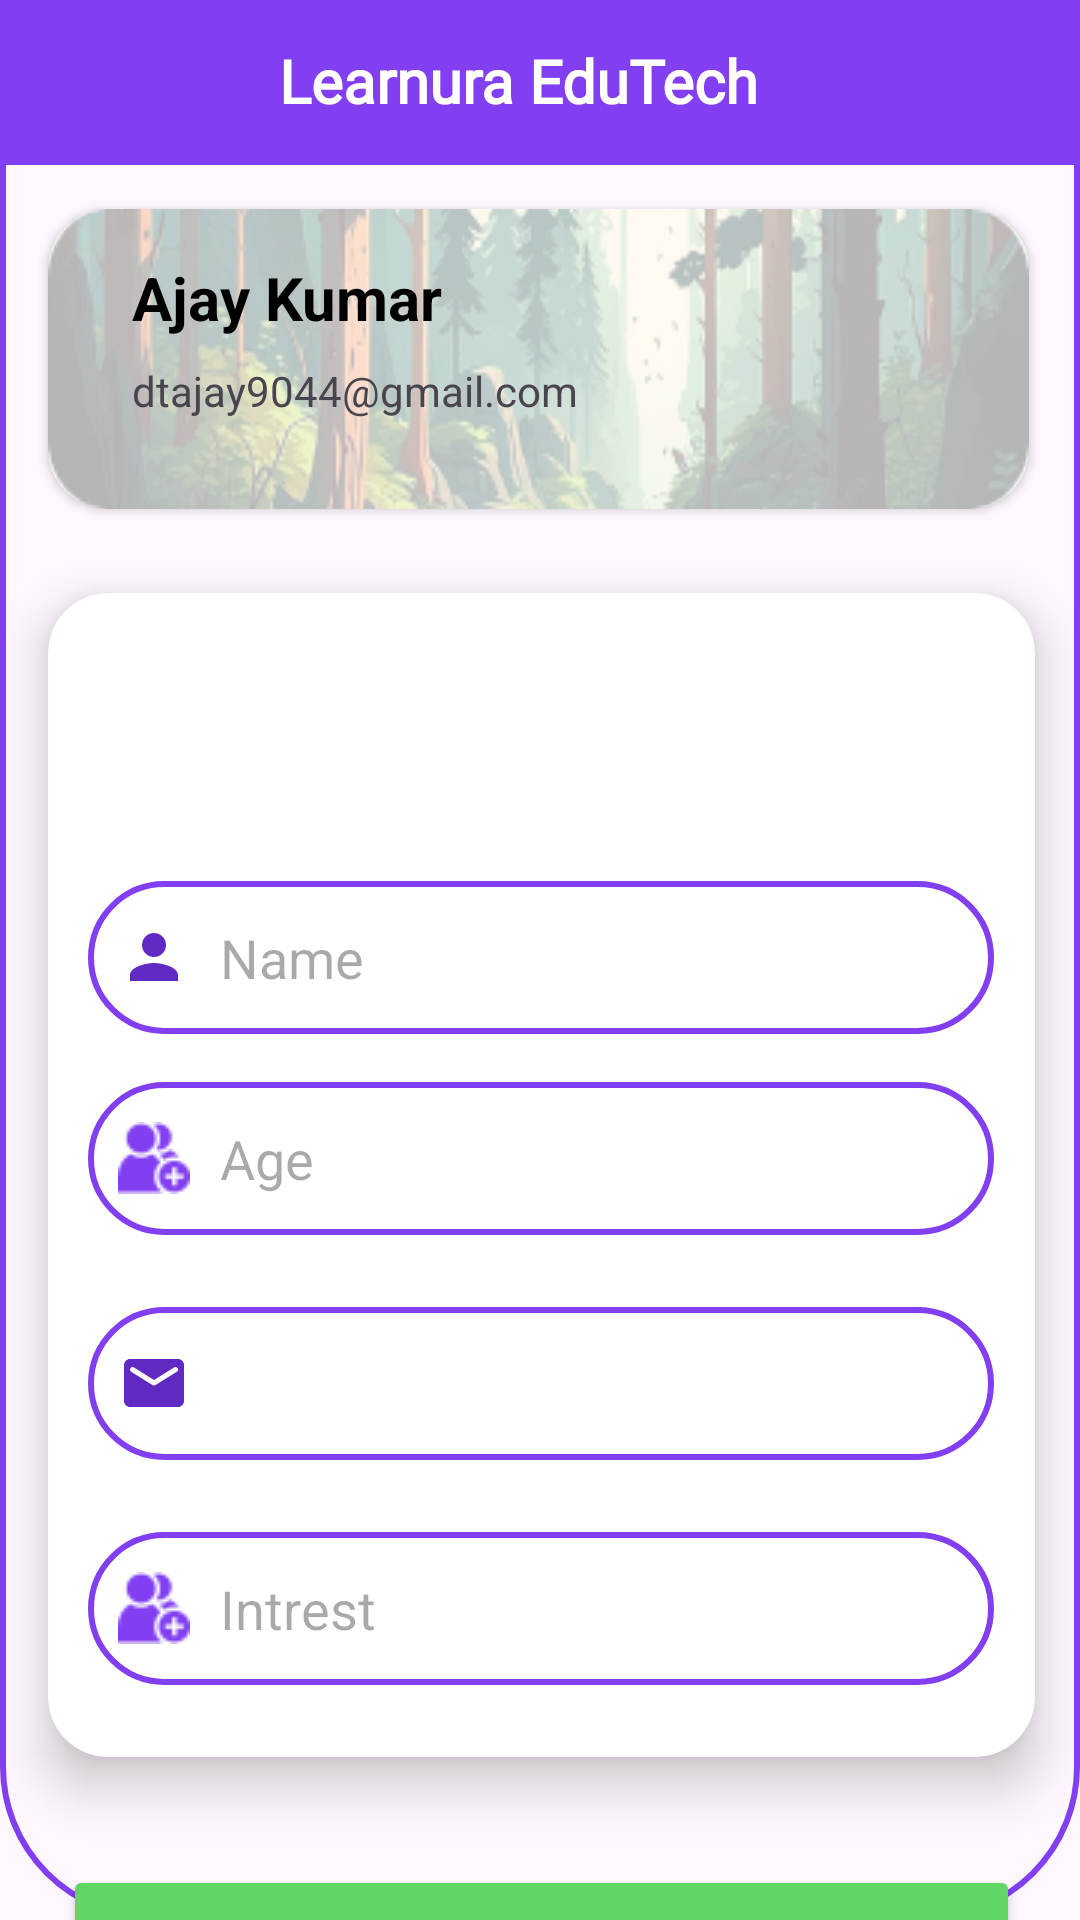

Layout XML and referenced resources for this Android screen:
<!-- AndroidManifest.xml: application theme Theme.Learnura -->
<!-- res/layout/activity_edit_profile.xml -->
<?xml version="1.0" encoding="utf-8"?>
<androidx.constraintlayout.widget.ConstraintLayout xmlns:android="http://schemas.android.com/apk/res/android"
    xmlns:app="http://schemas.android.com/apk/res-auto"
    xmlns:tools="http://schemas.android.com/tools"
    android:layout_width="match_parent"
    android:layout_height="match_parent"
    android:background="@drawable/edit_text_back"
    tools:context=".EditProfileActivity">

    <LinearLayout
        android:id="@+id/linearLayout2"
        android:layout_width="match_parent"
        android:layout_height="55dp"
        android:background="#813FF1"
        app:layout_constraintEnd_toEndOf="parent"
        app:layout_constraintStart_toStartOf="parent"
        app:layout_constraintTop_toTopOf="parent">

        <androidx.constraintlayout.widget.ConstraintLayout
            android:layout_width="match_parent"
            android:layout_height="match_parent">

            <ImageView
                android:id="@+id/back_ep_to_settings"
                android:layout_width="30dp"
                android:layout_height="30dp"
                android:layout_marginStart="16dp"
                android:layout_marginTop="12dp"
                android:src="@drawable/round_arrow_back_24"
                app:layout_constraintStart_toStartOf="parent"
                app:layout_constraintTop_toTopOf="parent" />

            <TextView
                android:id="@+id/textView22"
                android:layout_width="wrap_content"
                android:layout_height="wrap_content"
                android:layout_marginEnd="60dp"
                android:fontFamily="@font/alata"
                android:text="Learnura EduTech"
                android:textColor="@color/white"
                android:textSize="20sp"
                android:textStyle="bold"
                app:layout_constraintBottom_toBottomOf="@+id/back_ep_to_settings"
                app:layout_constraintEnd_toEndOf="parent"
                app:layout_constraintStart_toEndOf="@+id/back_ep_to_settings"
                app:layout_constraintTop_toTopOf="@+id/back_ep_to_settings"
                app:layout_constraintVertical_bias="0.444" />
        </androidx.constraintlayout.widget.ConstraintLayout>
    </LinearLayout>


    <androidx.cardview.widget.CardView
        android:id="@+id/cardView7"
        android:layout_width="wrap_content"
        android:layout_height="100dp"
        app:cardCornerRadius="20dp"
        app:layout_constraintBottom_toBottomOf="parent"
        app:layout_constraintEnd_toEndOf="parent"
        app:layout_constraintHorizontal_bias="0.488"
        app:layout_constraintStart_toStartOf="parent"
        app:layout_constraintTop_toTopOf="@+id/linearLayout2"
        app:layout_constraintVertical_bias="0.129">

        <com.google.android.material.imageview.ShapeableImageView
            android:layout_width="wrap_content"
            android:layout_height="match_parent"
            android:scaleType="fitXY"
            android:src="@drawable/back_edit_profile"
            app:shapeAppearanceOverlay="@style/roundingImageView" />

        <androidx.constraintlayout.widget.ConstraintLayout
            android:layout_width="match_parent"
            android:layout_height="match_parent">

            <TextView
                android:id="@+id/ep_name"
                android:layout_width="wrap_content"
                android:layout_height="wrap_content"
                android:layout_marginStart="28dp"
                android:layout_marginTop="16dp"
                android:text="Ajay Kumar"
                android:textColor="@color/black"
                android:textSize="20sp"
                android:textStyle="bold"
                app:layout_constraintStart_toStartOf="parent"
                app:layout_constraintTop_toTopOf="parent" />

            <TextView
                android:id="@+id/ep_mail"
                android:layout_width="wrap_content"
                android:layout_height="wrap_content"
                android:layout_marginTop="8dp"
                android:text="dtajay9044@gmail.com"
                app:layout_constraintStart_toStartOf="@+id/ep_name"
                app:layout_constraintTop_toBottomOf="@+id/ep_name" />

        </androidx.constraintlayout.widget.ConstraintLayout>
    </androidx.cardview.widget.CardView>

    <androidx.cardview.widget.CardView
        android:id="@+id/cardView9"
        android:layout_width="329dp"
        android:layout_height="388dp"
        android:layout_marginTop="28dp"
        app:cardCornerRadius="20dp"
        app:cardElevation="10dp"
        app:layout_constraintEnd_toEndOf="parent"
        app:layout_constraintHorizontal_bias="0.0"
        app:layout_constraintStart_toStartOf="@+id/cardView7"
        app:layout_constraintTop_toBottomOf="@+id/cardView7">

        <androidx.constraintlayout.widget.ConstraintLayout
            android:layout_width="match_parent"
            android:layout_height="match_parent">

            <ImageView
                android:id="@+id/imageView18"
                android:layout_width="70dp"
                android:layout_height="76dp"
                app:layout_constraintBottom_toBottomOf="parent"
                app:layout_constraintEnd_toEndOf="parent"
                app:layout_constraintHorizontal_bias="0.498"
                app:layout_constraintStart_toStartOf="parent"
                app:layout_constraintTop_toTopOf="parent"
                app:layout_constraintVertical_bias="0.013"
                app:srcCompat="@drawable/user" />

            <EditText
                android:id="@+id/editTextText"
                android:layout_width="302dp"
                android:layout_height="51dp"
                android:layout_marginTop="16dp"
                android:background="@drawable/edit_text_back"
                android:drawableLeft="@drawable/ic_user"
                android:drawablePadding="10dp"
                android:ems="10"
                android:inputType="text"
                android:padding="10dp"
                android:hint="Name"
                app:layout_constraintEnd_toEndOf="parent"
                app:layout_constraintHorizontal_bias="0.496"
                app:layout_constraintStart_toStartOf="parent"
                app:layout_constraintTop_toBottomOf="@+id/imageView18" />

            <EditText
                android:id="@+id/editTextText2"
                android:layout_width="302dp"
                android:layout_height="51dp"
                android:layout_marginTop="16dp"
                android:background="@drawable/edit_text_back"
                android:drawableStart="@drawable/invite"
                android:drawablePadding="10dp"
                android:ems="10"
                android:inputType="text"
                android:padding="10dp"
                android:hint="Age"
                app:layout_constraintEnd_toEndOf="@+id/editTextText"
                app:layout_constraintHorizontal_bias="0.0"
                app:layout_constraintStart_toStartOf="@+id/editTextText"
                app:layout_constraintTop_toBottomOf="@+id/editTextText" />

            <EditText
                android:id="@+id/mail_et"
                android:layout_width="302dp"
                android:layout_height="51dp"
                android:layout_marginTop="24dp"
                android:enabled="false"
                android:background="@drawable/edit_text_back"
                android:drawableLeft="@drawable/ic_email"
                android:drawablePadding="10dp"
                android:ems="10"
                android:inputType="text"
                android:padding="10dp"
                android:textColor="#6E6D6D"
                app:layout_constraintEnd_toEndOf="@+id/editTextText2"
                app:layout_constraintStart_toStartOf="@+id/editTextText2"
                app:layout_constraintTop_toBottomOf="@+id/editTextText2" />

            <EditText
                android:id="@+id/editTextText4"
                android:layout_width="302dp"
                android:layout_height="51dp"
                android:layout_marginTop="24dp"
                android:background="@drawable/edit_text_back"
                android:drawableLeft="@drawable/invite"
                android:drawablePadding="10dp"
                android:ems="10"
                android:inputType="text"
                android:padding="10dp"
                android:hint="Intrest"
                app:layout_constraintEnd_toEndOf="@+id/mail_et"
                app:layout_constraintStart_toStartOf="@+id/mail_et"
                app:layout_constraintTop_toBottomOf="@+id/mail_et" />
        </androidx.constraintlayout.widget.ConstraintLayout>

    </androidx.cardview.widget.CardView>

    <Button
        android:id="@+id/button3"
        android:layout_width="319dp"
        android:layout_height="59dp"
        android:layout_marginTop="36dp"
        android:backgroundTint="#61D566"
        android:text="Update Details"
        app:layout_constraintEnd_toEndOf="@+id/cardView9"
        app:layout_constraintStart_toStartOf="@+id/cardView9"
        app:layout_constraintTop_toBottomOf="@+id/cardView9" />
</androidx.constraintlayout.widget.ConstraintLayout>
<!-- resources referenced by this layout -->
<resources>
  <color name="black">#FF000000</color>
  <color name="white">#FFFFFFFF</color>
  <!-- drawable back_edit_profile: png bitmap (drawable, 52781 bytes) -->
  <!-- drawable edit_text_back (drawable) -->
  <?xml version="1.0" encoding="utf-8"?>
  <shape xmlns:android="http://schemas.android.com/apk/res/android"
      android:shape="rectangle">
  
      <stroke
          android:color="#813FF1"
          android:width="2dp"></stroke>
  
      <corners
          android:topRightRadius="50dp"
          android:topLeftRadius="50dp"
          android:bottomRightRadius="50dp"
          android:bottomLeftRadius="50dp"/>
  
  </shape>
  <!-- drawable ic_email (drawable) -->
  <vector android:height="24dp" android:tint="#6129C4"
      android:viewportHeight="24" android:viewportWidth="24"
      android:width="24dp" xmlns:android="http://schemas.android.com/apk/res/android">
      <path android:fillColor="@android:color/white" android:pathData="M20,4L4,4c-1.1,0 -1.99,0.9 -1.99,2L2,18c0,1.1 0.9,2 2,2h16c1.1,0 2,-0.9 2,-2L22,6c0,-1.1 -0.9,-2 -2,-2zM19.6,8.25l-7.07,4.42c-0.32,0.2 -0.74,0.2 -1.06,0L4.4,8.25c-0.25,-0.16 -0.4,-0.43 -0.4,-0.72 0,-0.67 0.73,-1.07 1.3,-0.72L12,11l6.7,-4.19c0.57,-0.35 1.3,0.05 1.3,0.72 0,0.29 -0.15,0.56 -0.4,0.72z"/>
  </vector>
  <!-- drawable ic_user (drawable) -->
  <vector android:height="24dp" android:tint="#6129C4"
      android:viewportHeight="24" android:viewportWidth="24"
      android:width="24dp" xmlns:android="http://schemas.android.com/apk/res/android">
      <path android:fillColor="@android:color/white" android:pathData="M12,12c2.21,0 4,-1.79 4,-4s-1.79,-4 -4,-4 -4,1.79 -4,4 1.79,4 4,4zM12,14c-2.67,0 -8,1.34 -8,4v2h16v-2c0,-2.66 -5.33,-4 -8,-4z"/>
  </vector>
  <!-- drawable invite: png bitmap (drawable, 1011 bytes) -->
  <style name="roundingImageView" parent="">
  
          <item name="cornerFamily">rounded</item>
          <item name="cornerSize">20dp</item>
          <item name="color">@color/white</item>
      </style>
  <style name="Theme.Learnura" parent="Base.Theme.Learnura" />
  <style name="Base.Theme.Learnura" parent="Theme.Material3.DayNight.NoActionBar">
          
          
      </style>
</resources>
